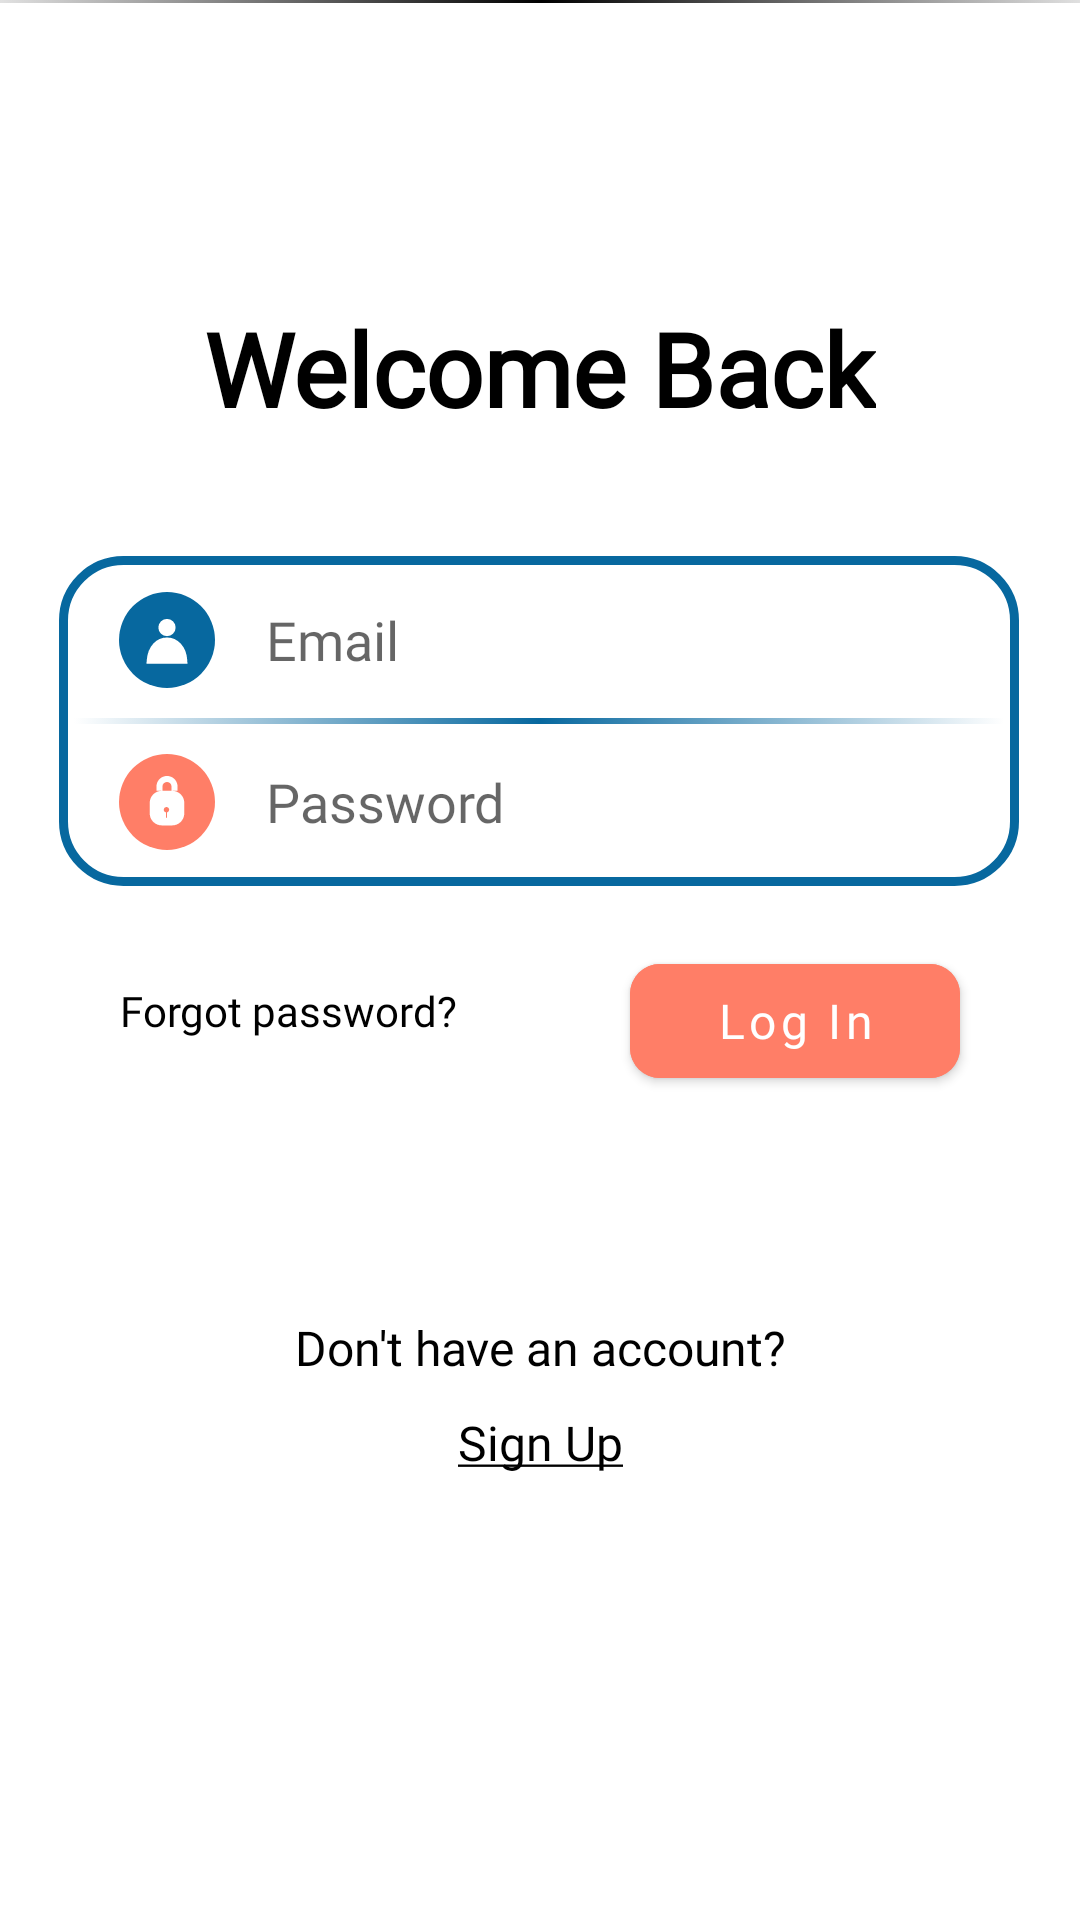

This screen was rendered from an Android layout file. Write that file and the resources it references.
<!-- AndroidManifest.xml: application theme Theme.FacApp -->
<!-- res/layout/activity_login.xml -->
<?xml version="1.0" encoding="utf-8"?>
<androidx.constraintlayout.widget.ConstraintLayout
    xmlns:android="http://schemas.android.com/apk/res/android"
    xmlns:app="http://schemas.android.com/apk/res-auto"
    xmlns:tools="http://schemas.android.com/tools"
    android:layout_width="match_parent"
    android:layout_height="match_parent">
    tools:context=".Login">
















































    <TextView
        android:id="@+id/textView"
        android:layout_width="wrap_content"
        android:layout_height="wrap_content"
        android:layout_marginTop="100dp"
        android:fontFamily="@font/roboto"
        android:text="Welcome Back"
        android:textAppearance="@style/TextAppearance.AppCompat.Display4"
        android:textColor="#000000"
        android:textSize="34sp"
        android:textStyle="bold"
        app:layout_constraintEnd_toEndOf="parent"
        app:layout_constraintStart_toStartOf="parent"
        app:layout_constraintTop_toTopOf="parent" />

    <View
        android:id="@+id/view"
        android:layout_width="320dp"
        android:layout_height="110dp"
        android:layout_marginStart="40dp"
        android:layout_marginTop="40dp"
        android:layout_marginEnd="40dp"
        android:background="@drawable/box"
        app:layout_constraintEnd_toEndOf="parent"
        app:layout_constraintHorizontal_bias="0.51"
        app:layout_constraintStart_toStartOf="parent"
        app:layout_constraintTop_toBottomOf="@+id/textView" />

    <TextView
        android:id="@+id/textView2"
        android:layout_width="wrap_content"
        android:layout_height="wrap_content"
        android:layout_marginBottom="180dp"
        android:fontFamily="@font/roboto"
        android:text="Don't have an account?"
        android:textColor="#000000"
        android:textSize="16sp"
        app:layout_constraintBottom_toBottomOf="parent"
        app:layout_constraintEnd_toEndOf="parent"
        app:layout_constraintStart_toStartOf="parent" />

    <View
        android:id="@+id/divider"
        android:layout_width="409dp"
        android:layout_height="1dp"
        android:background="@drawable/black_gradient_line"
        app:layout_constraintEnd_toEndOf="parent"
        app:layout_constraintStart_toStartOf="parent"
        tools:layout_editor_absoluteY="603dp" />

    <View
        android:id="@+id/divider2"
        android:layout_width="310dp"
        android:layout_height="2dp"
        android:layout_marginStart="45dp"
        android:layout_marginTop="54dp"
        android:layout_marginEnd="46dp"
        android:layout_marginBottom="54dp"
        android:background="@drawable/blue_gradient_line"
        app:layout_constraintBottom_toBottomOf="@+id/view"
        app:layout_constraintEnd_toEndOf="parent"
        app:layout_constraintStart_toStartOf="parent"
        app:layout_constraintTop_toTopOf="@+id/view" />

    <com.google.android.material.button.MaterialButton
        android:id="@+id/login"
        android:layout_width="110dp"
        android:layout_height="50dp"
        android:layout_marginTop="20dp"
        android:layout_marginEnd="40dp"
        android:backgroundTint="@color/soft_red"
        android:clickable="true"
        android:fontFamily="@font/roboto_bold"
        android:text="Log In"
        android:textAllCaps="false"
        android:textSize="16sp"
        app:cornerRadius="10dp"
        app:layout_constraintEnd_toEndOf="parent"
        app:layout_constraintTop_toBottomOf="@+id/view" />

    <TextView
        android:id="@+id/forgotPasswordButton"
        android:layout_width="wrap_content"
        android:layout_height="wrap_content"
        android:layout_marginStart="40dp"
        android:layout_marginTop="32dp"
        android:clickable="true"
        android:fontFamily="@font/roboto"
        android:text="Forgot password?"
        android:textColor="#000000"
        android:textSize="14sp"
        app:layout_constraintStart_toStartOf="parent"
        app:layout_constraintTop_toBottomOf="@+id/view" />

    <TextView
        android:id="@+id/register"
        android:layout_width="wrap_content"
        android:layout_height="wrap_content"
        android:layout_marginTop="10dp"
        android:clickable="true"
        android:fontFamily="@font/roboto"
        android:text="@string/sign_up"
        android:textColor="#000000"
        android:textSize="16sp"
        app:layout_constraintEnd_toEndOf="parent"
        app:layout_constraintStart_toStartOf="parent"
        app:layout_constraintTop_toBottomOf="@+id/textView2" />

    <EditText
        android:id="@+id/email"
        android:layout_width="wrap_content"
        android:layout_height="wrap_content"
        android:layout_marginTop="16dp"
        android:layout_marginEnd="20dp"
        android:layout_marginBottom="70dp"
        android:background="@android:color/transparent"
        android:ems="11"
        android:fontFamily="@font/roboto"
        android:hint="@string/email"
        android:inputType="textEmailAddress"
        android:minHeight="48dp"
        app:layout_constraintBottom_toBottomOf="@+id/view"
        app:layout_constraintEnd_toEndOf="@+id/view"
        app:layout_constraintTop_toTopOf="@+id/view" />

    <EditText
        android:id="@+id/pass"
        android:layout_width="wrap_content"
        android:layout_height="wrap_content"
        android:layout_marginTop="70dp"
        android:layout_marginEnd="20dp"
        android:layout_marginBottom="16dp"
        android:background="@android:color/transparent"
        android:ems="11"
        android:fontFamily="@font/roboto"
        android:hint="@string/password"
        android:inputType="textPassword"
        android:minHeight="48dp"
        app:layout_constraintBottom_toBottomOf="@+id/view"
        app:layout_constraintEnd_toEndOf="@+id/view"
        app:layout_constraintTop_toTopOf="@+id/view" />

    <ImageView
        android:id="@+id/imageView"
        android:layout_width="wrap_content"
        android:layout_height="wrap_content"
        android:layout_marginStart="20dp"
        android:layout_marginTop="12dp"
        app:layout_constraintStart_toStartOf="@+id/view"
        app:layout_constraintTop_toTopOf="@+id/view"
        app:srcCompat="@drawable/user_icon_primary" />

    <ImageView
        android:id="@+id/imageView2"
        android:layout_width="wrap_content"
        android:layout_height="wrap_content"
        android:layout_marginStart="20dp"
        android:layout_marginBottom="12dp"
        app:layout_constraintBottom_toBottomOf="@+id/view"
        app:layout_constraintStart_toStartOf="@+id/view"
        app:srcCompat="@drawable/secondary_password_icon_filled" />


</androidx.constraintlayout.widget.ConstraintLayout>
<!-- resources referenced by this layout -->
<resources>
  <color name="soft_red">#FF7E67</color>
  <!-- drawable black_gradient_line (drawable) -->
  <?xml version="1.0" encoding="utf-8"?>
  <selector xmlns:android="http://schemas.android.com/apk/res/android">
      <item>
          <shape android:layout_width="wrap_content" android:layout_height="wrap_content" android:shape="rectangle">
              <gradient android:angle="0" android:centerColor="@color/black" android:endColor="@color/white" android:startColor="@color/white" />
          </shape>
      </item>
  </selector>
  <!-- drawable blue_gradient_line (drawable) -->
  <?xml version="1.0" encoding="utf-8"?>
  <selector xmlns:android="http://schemas.android.com/apk/res/android">
      <item>
          <shape android:layout_width="wrap_content" android:layout_height="wrap_content" android:shape="rectangle">
              <gradient android:angle="0" android:centerColor="@color/lazy_blue" android:endColor="@color/white" android:startColor="@color/white" />
          </shape>
      </item>
  </selector>
  <!-- drawable box (drawable) -->
  <?xml version="1.0" encoding="utf-8"?>
  <selector xmlns:android="http://schemas.android.com/apk/res/android">
      <item>
          <shape android:shape="rectangle">
  
              <corners android:radius="20dp" />
              <stroke android:color="@color/lazy_blue" android:width="3dp" />
          </shape>
      </item>
  </selector>
  <!-- drawable user_icon_primary (drawable) -->
  <vector xmlns:android="http://schemas.android.com/apk/res/android"
      android:width="32dp"
      android:height="32dp"
      android:viewportWidth="32"
      android:viewportHeight="32">
    <path
        android:pathData="M16,16m-16,0a16,16 0,1 1,32 0a16,16 0,1 1,-32 0"
        android:fillColor="#07689F"/>
    <path
        android:pathData="M16,11.84m-2.88,0a2.88,2.88 0,1 1,5.76 0a2.88,2.88 0,1 1,-5.76 0"
        android:fillColor="#ffffff"/>
    <path
        android:pathData="M10.24,22.88C10.88,13.76 21.28,14.08 21.76,22.88L10.24,22.88Z"
        android:strokeWidth="2"
        android:fillColor="#ffffff"
        android:strokeColor="#ffffff"/>
  </vector>
  <string name="email">Email</string>
  <string name="password">Password</string>
  <string name="sign_up"><u>Sign Up</u></string>
  <style name="Theme.FacApp" parent="Theme.MaterialComponents.DayNight.NoActionBar">
          
          <item name="colorPrimary">@color/purple_500</item>
          <item name="colorPrimaryVariant">@color/purple_700</item>
          <item name="colorOnPrimary">@color/white</item>
          
          <item name="colorSecondary">@color/teal_200</item>
          <item name="colorSecondaryVariant">@color/teal_700</item>
          <item name="colorOnSecondary">@color/black</item>
          
          <item name="android:statusBarColor" tools:targetApi="l">?attr/colorPrimaryVariant</item>
          
  
  
      </style>
  <color name="black">#FF000000</color>
  <color name="white">#FFFFFFFF</color>
  <color name="lazy_blue">#07689F</color>
  <color name="purple_500">#FF6200EE</color>
  <color name="purple_700">#FF3700B3</color>
  <color name="teal_200">#FF03DAC5</color>
  <color name="teal_700">#FF018786</color>
</resources>
